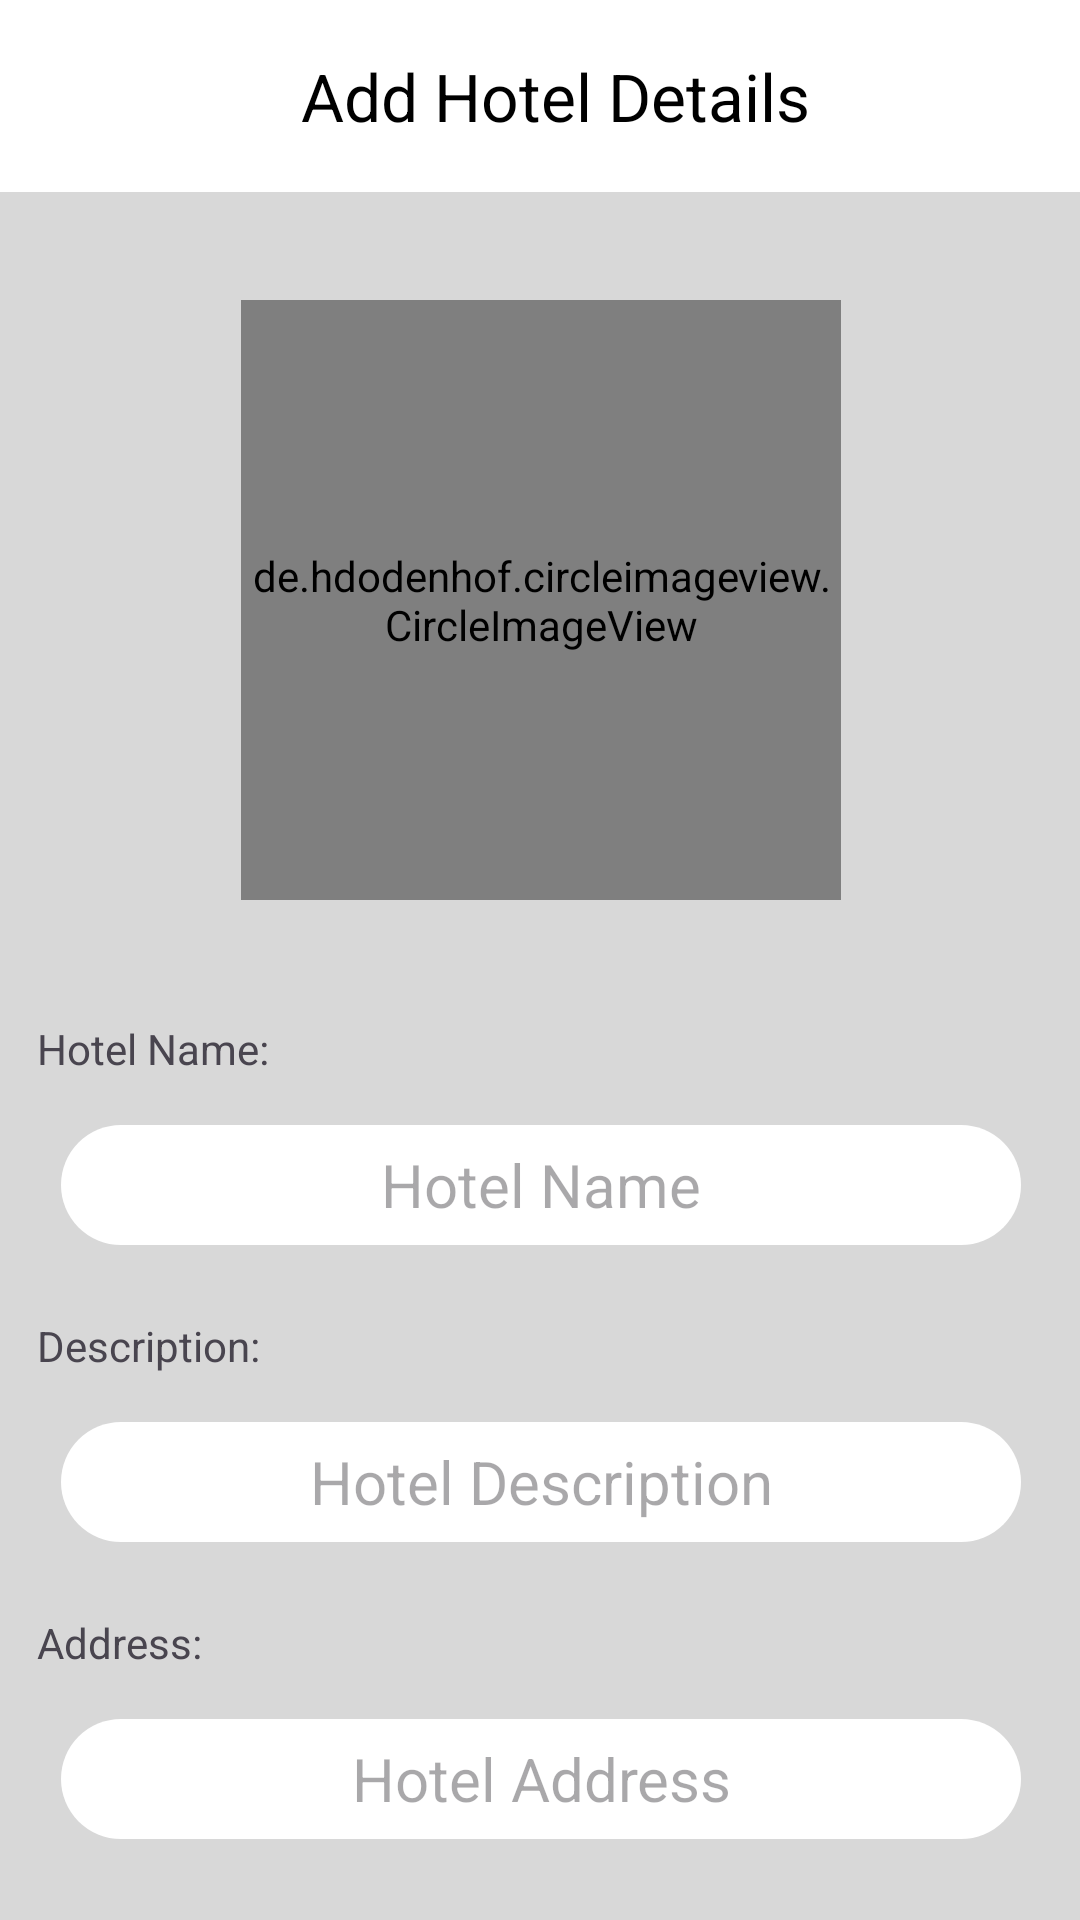

Produce the Android XML layout that renders to this screen, including the resource entries it uses.
<!-- AndroidManifest.xml: application theme Theme.Hotelook -->
<!-- res/layout/fragment_add_hotel_details.xml -->
<?xml version="1.0" encoding="utf-8"?>
<androidx.constraintlayout.widget.ConstraintLayout
    xmlns:android="http://schemas.android.com/apk/res/android"
    xmlns:app="http://schemas.android.com/apk/res-auto"
    xmlns:tools="http://schemas.android.com/tools"
    android:layout_width="match_parent"
    android:layout_height="match_parent"
    android:background="@color/light_grey"
    tools:context=".dialog.AddHotelDetailsFragment">

    <ScrollView
        android:layout_width="400dp"
        android:layout_height="match_parent"
        app:layout_constraintBottom_toBottomOf="parent"
        app:layout_constraintEnd_toEndOf="parent"
        app:layout_constraintStart_toStartOf="parent"
        app:layout_constraintTop_toTopOf="parent">

        <androidx.constraintlayout.widget.ConstraintLayout
            android:layout_width="match_parent"
            android:layout_height="wrap_content">

            <androidx.appcompat.widget.Toolbar
                android:id="@+id/toolbar2"
                android:layout_width="match_parent"
                android:layout_height="wrap_content"
                android:background="@drawable/toolbar_background"
                android:backgroundTint="@color/white"
                android:elevation="20dp"
                android:minHeight="?attr/actionBarSize"
                android:theme="?attr/actionBarTheme"
                app:layout_constraintEnd_toEndOf="parent"
                app:layout_constraintHorizontal_bias="0.0"
                app:layout_constraintStart_toStartOf="parent"
                app:layout_constraintTop_toTopOf="parent"
                app:title="Add Hotel Details"
                app:titleMarginStart="120dp"
                app:titleTextColor="@color/black" />

            <de.hdodenhof.circleimageview.CircleImageView
                android:id="@+id/hotel_image"
                android:layout_width="200dp"
                android:layout_height="200dp"
                android:layout_marginTop="100dp"
                android:src="@drawable/ic_launcher_background"
                app:civ_border_color="@color/black"
                app:civ_border_width="1dp"
                app:layout_constraintEnd_toEndOf="parent"
                app:layout_constraintStart_toStartOf="parent"
                app:layout_constraintTop_toTopOf="parent" />

            <EditText
                android:id="@+id/add_hotel_name"
                android:layout_width="320dp"
                android:layout_height="40dp"
                android:layout_marginTop="16dp"
                android:background="@drawable/curved_edge_background"
                android:backgroundTint="@color/white"
                android:hint="@string/hotel_name_"
                android:inputType="text"
                android:textAlignment="center"
                android:textColor="@color/black"
                android:textSize="20sp"
                app:layout_constraintEnd_toEndOf="parent"
                app:layout_constraintStart_toStartOf="parent"
                app:layout_constraintTop_toBottomOf="@+id/textView4" />

            <TextView
                android:id="@+id/textView4"
                android:layout_width="wrap_content"
                android:layout_height="wrap_content"
                android:layout_marginStart="32dp"
                android:layout_marginTop="40dp"
                android:text="@string/hotel_name"
                app:layout_constraintStart_toStartOf="parent"
                app:layout_constraintTop_toBottomOf="@+id/hotel_image" />

            <EditText
                android:id="@+id/add_hotel_description"
                android:layout_width="320dp"
                android:layout_height="wrap_content"
                android:layout_marginTop="16dp"
                android:background="@drawable/curved_edge_background"
                android:backgroundTint="@color/white"
                android:hint="@string/hotel_description"
                android:inputType="textMultiLine"
                android:maxHeight="80dp"
                android:maxLines="5"
                android:minHeight="40dp"
                android:textAlignment="center"
                android:textColor="@color/black"
                android:textSize="20sp"
                app:layout_constraintEnd_toEndOf="parent"
                app:layout_constraintStart_toStartOf="parent"
                app:layout_constraintTop_toBottomOf="@+id/textView6" />

            <TextView
                android:id="@+id/textView6"
                android:layout_width="wrap_content"
                android:layout_height="wrap_content"
                android:layout_marginStart="32dp"
                android:layout_marginTop="24dp"
                android:text="Description:"
                app:layout_constraintStart_toStartOf="parent"
                app:layout_constraintTop_toBottomOf="@+id/add_hotel_name" />


            <TextView
                android:id="@+id/textView8"
                android:layout_width="wrap_content"
                android:layout_height="wrap_content"
                android:layout_marginStart="32dp"
                android:layout_marginTop="24dp"
                android:text="Price:"
                app:layout_constraintStart_toStartOf="parent"
                app:layout_constraintTop_toBottomOf="@+id/add_hotel_address" />

            <EditText
                android:id="@+id/add_hotel_price"
                android:layout_width="320dp"
                android:layout_height="wrap_content"
                android:layout_marginTop="16dp"
                android:background="@drawable/curved_edge_background"
                android:backgroundTint="@color/white"
                android:drawableStart="@drawable/baseline_currency_rupee_24"
                android:drawablePadding="5dp"
                android:hint="Hotel Price"
                android:inputType="numberDecimal"
                android:maxLines="1"
                android:minHeight="40dp"
                android:paddingStart="20dp"
                android:paddingEnd="40dp"
                android:textAlignment="center"
                android:textColor="@color/black"
                android:textSize="20sp"
                app:layout_constraintEnd_toEndOf="parent"
                app:layout_constraintStart_toStartOf="parent"
                app:layout_constraintTop_toBottomOf="@+id/textView8" />

            <TextView
                android:id="@+id/textView9"
                android:layout_width="wrap_content"
                android:layout_height="wrap_content"
                android:layout_marginStart="32dp"
                android:layout_marginTop="24dp"
                android:text="Address:"
                app:layout_constraintStart_toStartOf="parent"
                app:layout_constraintTop_toBottomOf="@+id/add_hotel_description" />

            <EditText
                android:id="@+id/add_hotel_address"
                android:layout_width="320dp"
                android:layout_height="wrap_content"
                android:layout_marginTop="16dp"
                android:background="@drawable/curved_edge_background"
                android:backgroundTint="@color/white"
                android:hint="Hotel Address"
                android:inputType="textMultiLine"
                android:maxHeight="80dp"
                android:maxLines="5"
                android:minHeight="40dp"
                android:textAlignment="center"
                android:textColor="@color/black"
                android:textSize="20sp"
                app:layout_constraintEnd_toEndOf="parent"
                app:layout_constraintStart_toStartOf="parent"
                app:layout_constraintTop_toBottomOf="@+id/textView9" />

            <androidx.appcompat.widget.AppCompatButton
                android:id="@+id/add_hotel"
                android:layout_width="280dp"
                android:layout_height="50dp"
                android:layout_marginTop="45dp"
                android:layout_marginBottom="200dp"
                android:background="@drawable/curved_edge_background"
                android:backgroundTint="@color/black"
                android:text="Add Hotel"
                android:textColor="@color/white"
                android:textSize="20sp"
                app:layout_constraintBottom_toBottomOf="parent"
                app:layout_constraintEnd_toEndOf="@+id/add_hotel_price"
                app:layout_constraintStart_toStartOf="@+id/add_hotel_price"
                app:layout_constraintTop_toBottomOf="@+id/add_hotel_price" />

            <ImageButton
                android:id="@+id/back_btn"
                android:layout_width="wrap_content"
                android:layout_height="wrap_content"
                android:layout_marginStart="16dp"
                android:layout_marginTop="10dp"
                android:backgroundTint="@color/transparent"
                android:elevation="20dp"
                android:src="@drawable/baseline_arrow_back_24"
                app:layout_constraintStart_toStartOf="parent"
                app:layout_constraintTop_toTopOf="parent" />

            <View
                android:id="@+id/divider"
                android:layout_width="400dp"
                android:layout_height="1dp"
                android:background="?android:attr/listDivider"
                app:layout_constraintBottom_toBottomOf="parent"
                app:layout_constraintEnd_toEndOf="parent"
                app:layout_constraintStart_toStartOf="parent" />

            <View
                android:id="@+id/divider2"
                android:layout_width="1dp"
                android:layout_height="900dp"
                android:background="?android:attr/listDivider"
                app:layout_constraintBottom_toBottomOf="parent"
                app:layout_constraintEnd_toEndOf="parent"
                app:layout_constraintTop_toTopOf="parent" />

        </androidx.constraintlayout.widget.ConstraintLayout>

    </ScrollView>

</androidx.constraintlayout.widget.ConstraintLayout>
<!-- resources referenced by this layout -->
<resources>
  <color name="black">#FF000000</color>
  <color name="light_grey">#D8D8D8</color>
  <color name="transparent">#00FFFFFF</color>
  <color name="white">#FFFFFFFF</color>
  <!-- drawable curved_edge_background (drawable) -->
  <?xml version="1.0" encoding="utf-8"?>
  <shape android:shape="rectangle"
      xmlns:android="http://schemas.android.com/apk/res/android">
  
      <corners android:radius="20dp"/>
  
  </shape>
  <!-- drawable toolbar_background (drawable) -->
  <?xml version="1.0" encoding="utf-8"?>
  <shape android:shape="rectangle"
      xmlns:android="http://schemas.android.com/apk/res/android">
      <corners android:bottomLeftRadius="15dp"
          android:bottomRightRadius="15dp"/>
  </shape>
  <string name="hotel_description">Hotel Description</string>
  <string name="hotel_name">Hotel Name:</string>
  <string name="hotel_name_">Hotel Name</string>
  <style name="Theme.Hotelook" parent="Base.Theme.Hotelook" />
  <style name="Base.Theme.Hotelook" parent="Theme.Material3.DayNight.NoActionBar">
          
          
      </style>
</resources>
